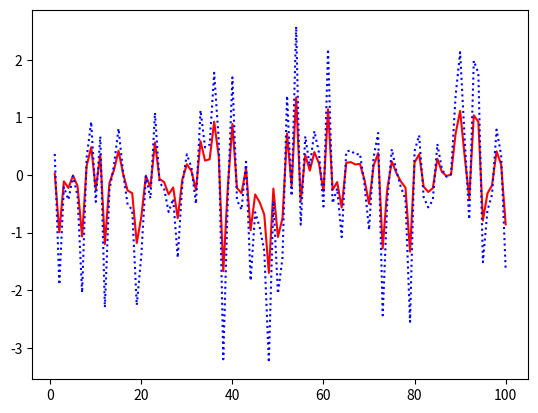

Python code for this plot:
# -*- coding: utf-8 -*-
"""
Created on Mon Sep 24 15:45:04 2018

Kalman Filter: Formal

[redacted]
"""
import numpy as np
from scipy.optimize import minimize
import matplotlib.pyplot as plt

def Kalman_Filter(Y):
 S = Y.shape[0]
 S = S + 1
 "Initialize Params:"
 Z = param0[0]
 T = param0[1]
 H = param0[2]
 Q = param0[3]
 "Kalman Filter Starts:"
 u_predict = np.zeros(S)
 u_update = np.zeros(S)
 P_predict = np.zeros(S)
 P_update = np.zeros(S)
 v = np.zeros(S)
 F = np.zeros(S)
 KF_Dens = np.zeros(S)
 for s in range(1,S):
  if s == 1: 
    P_update[s] = 1000
    P_predict[s] =  T*P_update[1]*np.transpose(T)+Q    
  else: 
    F[s] = Z*P_predict[s-1]*np.transpose(Z)+H 
    v[s]=Y[s-1]-Z*u_predict[s-1]   
    u_update[s] = u_predict[s-1]+P_predict[s-1]*np.transpose(Z)*(1/F[s])*v[s]
    u_predict[s] = T*u_update[s]; 
    P_update[s] = P_predict[s-1]-P_predict[s-1]*np.transpose(Z)*(1/F[s])*Z*P_predict[s-1];
    P_predict[s] = T*P_update[s]*np.transpose(T)+Q
    KF_Dens[s] = (1/2)*np.log(2*np.pi)+(1/2)*np.log(abs(F[s]))+(1/2)*np.transpose(v[s])*(1/F[s])*v[s]     
    Likelihood = np.sum(KF_Dens[1:-1])  
    return Likelihood


def Kalman_Smoother(params, Y):
 S = Y.shape[0]
 S = S + 1
 "Initialize Params:"
 Z = params[0]
 T = params[1]
 H = params[2]
 Q = params[3]
 
 "Kalman Filter Starts:"
 u_predict = np.zeros(S)
 u_update = np.zeros(S)
 P_predict = np.zeros(S)
 P_update = np.zeros(S)
 v = np.zeros(S)
 F = np.zeros(S)
 for s in range(1,S):
   if s == 1: 
    P_update[s] = 1000
    P_predict[s] =  T*P_update[1]*np.transpose(T)+Q    
   else: 
    F[s] = Z*P_predict[s-1]*np.transpose(Z)+H 
    v[s]=Y[s-1]-Z*u_predict[s-1]   
    u_update[s] = u_predict[s-1]+P_predict[s-1]*np.transpose(Z)*(1/F[s])*v[s]
    u_predict[s] = T*u_update[s]; 
    P_update[s] = P_predict[s-1]-P_predict[s-1]*np.transpose(Z)*(1/F[s])*Z*P_predict[s-1];
    P_predict[s] = T*P_update[s]*np.transpose(T)+Q
    
    u_smooth = np.zeros(S)
    P_smooth = np.zeros(S)
    u_smooth[S-1] = u_update[S-1]
    P_smooth[S-1] = P_update[S-1]    
 for  t in range(S-1,0,-1):
        u_smooth[t-1] = u_update[t] + P_update[t]*np.transpose(T)/P_predict[t]*(u_smooth[t]-T*u_update[t])
        P_smooth[t-1] = P_update[t] + P_update[t]*np.transpose(T)/P_predict[t]*(P_smooth[t]-P_predict[t])/P_predict[t]*T*P_update[t]
 u_smooth = u_smooth[0:-1]
 return u_smooth

T = 100
Y = np.random.normal(0,1,T)
param0 = np.array([1.3, 0.7, 0.8, 1])
param_star = minimize(Kalman_Filter, param0, method='BFGS', options={'xtol': 1e-8, 'disp': True})
Y_update = Kalman_Smoother(param_star.x, Y)
timevec = np.linspace(1,T,T)
plt.plot(timevec, Y_update,'r',timevec, Y,'b:')
